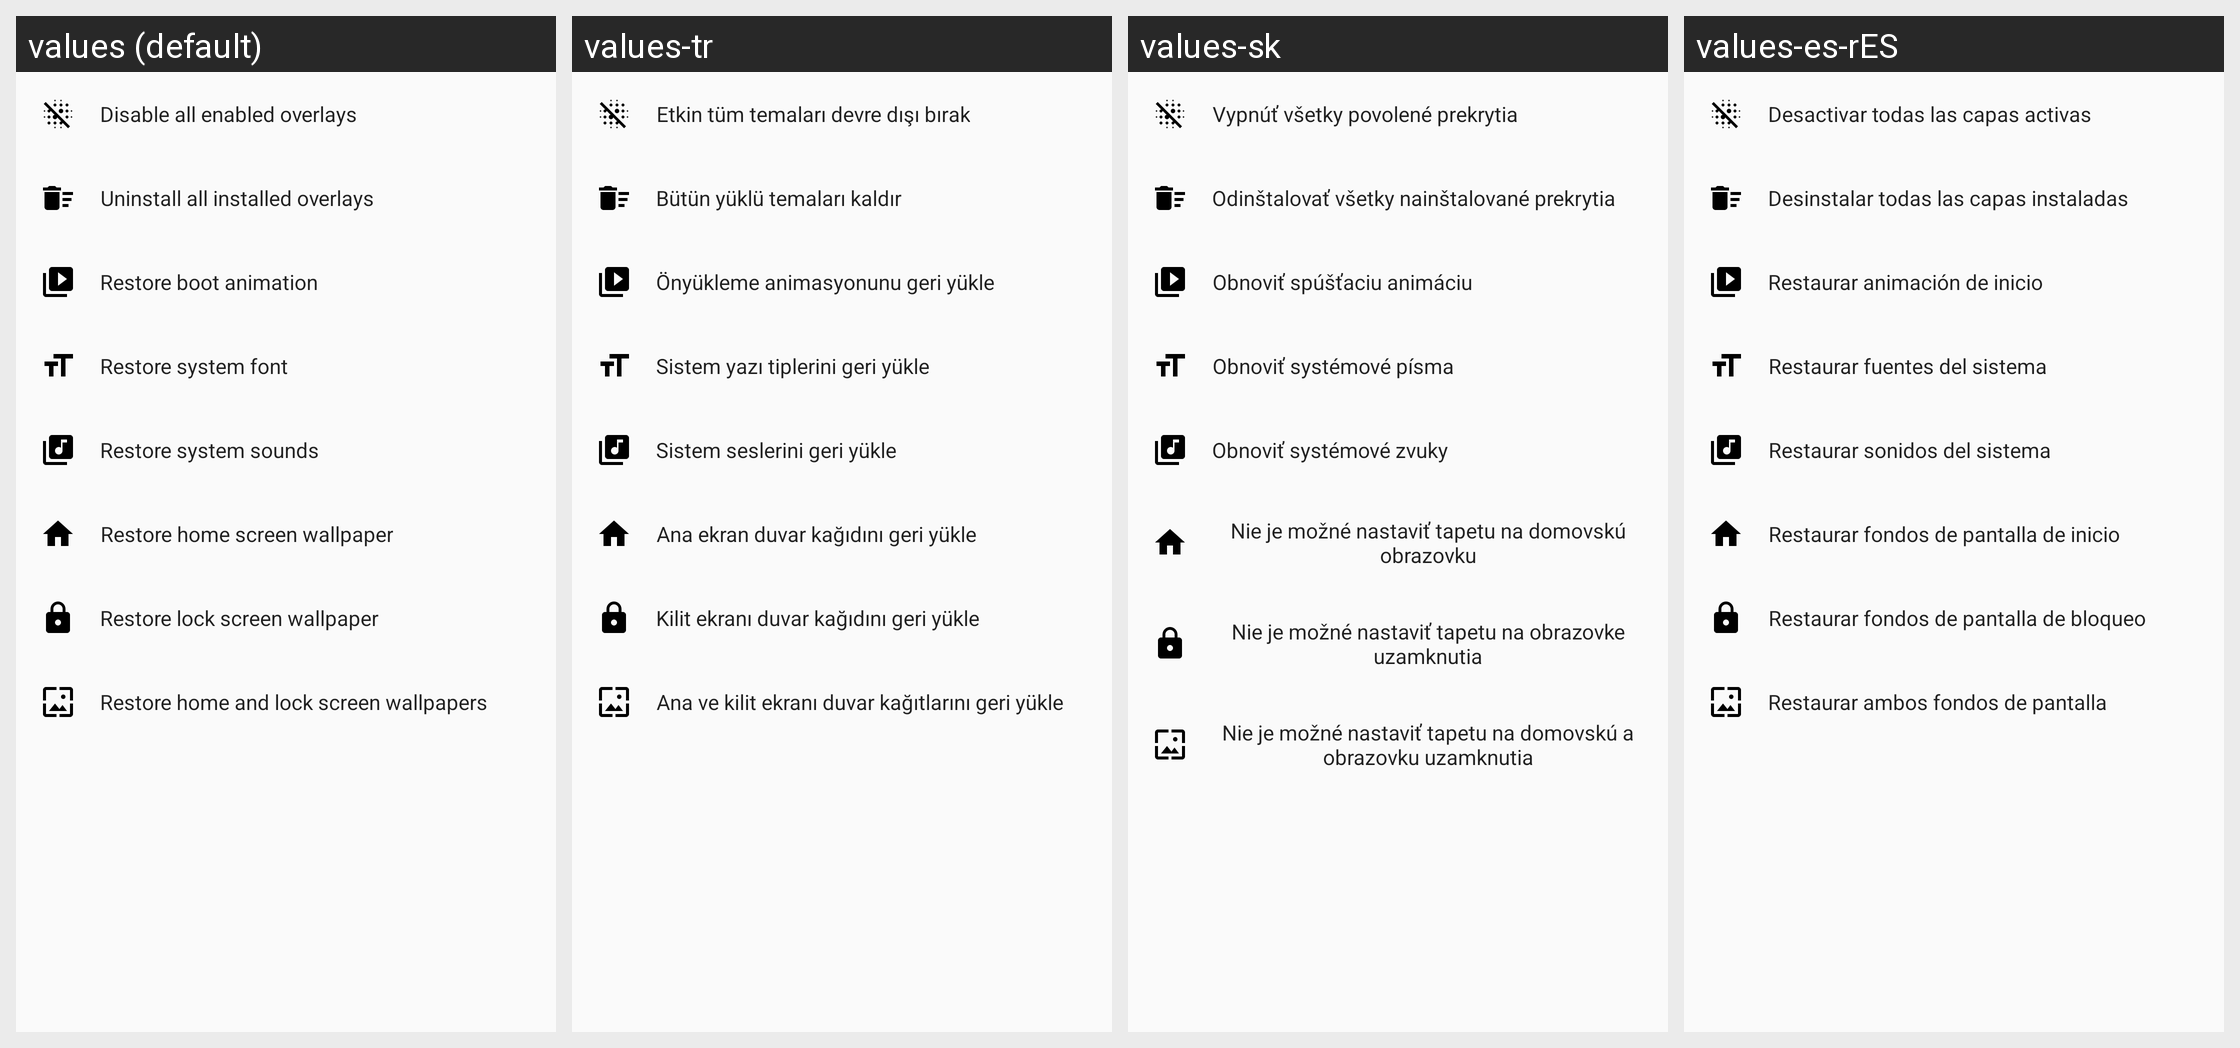

Locale-by-locale string values for the Android screen shown in this grid:
Android screen res/layout/restore_sheet_dialog.xml rendered under 4 locales, left to right: values (default), values-tr, values-sk, values-es-rES. Device: Nexus 5 (rendered at 1080×1920; each locale shown at half size, 540×960, under a caption strip naming it); theme AppTheme.
Other locales in the repository, not shown: values-ar, values-be, values-be-rBY, values-bg, values-bg-rBG, values-bn-rIN, values-ca, values-cs, values-cs-rCZ, values-da, values-de, values-de-rDE, values-el, values-es, values-et-rEE, values-fi, values-fi-rFI, values-fr, values-fr-rFR, values-he, values-hi, values-hr, values-hr-rHR, values-hu, values-hu-rHU, values-id, values-in, values-in-rID, values-it, values-it-rIT, values-iw-rIL, values-ja, values-ja-rJP, values-kab, values-ko, values-lt, values-lt-rLT, values-nl, values-nl-rNL, values-no, values-pl, values-pt-rBR, values-pt-rPT, values-ro, values-ru, values-sk-rSK, values-sr, values-sv-rSE, values-ta, values-ta-rIN, values-th, values-tr-rTR, values-uk, values-vi, values-zh, values-zh-rCN, values-zh-rHK, values-zh-rTW.
Strings drawn on this screen, with the default value and each locale's value (text and hints the layout hard-codes, and strings that could not be matched under every locale, appear in the picture but are not listed):

manage_system_overlay_disable
  values: Disable all enabled overlays
  values-tr: Etkin tüm temaları devre dışı bırak
  values-sk: Vypnúť všetky povolené prekrytia
  values-es-rES: Desactivar todas las capas activas

manage_system_overlay_uninstall
  values: Uninstall all installed overlays
  values-tr: Bütün yüklü temaları kaldır
  values-sk: Odinštalovať všetky nainštalované prekrytia
  values-es-rES: Desinstalar todas las capas instaladas

manage_bootanimation_title
  values: Restore boot animation
  values-tr: Önyükleme animasyonunu geri yükle
  values-sk: Obnoviť spúšťaciu animáciu
  values-es-rES: Restaurar animación de inicio

manage_fonts_title
  values: Restore system font
  values-tr: Sistem yazı tiplerini geri yükle
  values-sk: Obnoviť systémové písma
  values-es-rES: Restaurar fuentes del sistema

manage_sounds_title
  values: Restore system sounds
  values-tr: Sistem seslerini geri yükle
  values-sk: Obnoviť systémové zvuky
  values-es-rES: Restaurar sonidos del sistema

manage_wallpaper_home
  values: Restore home screen wallpaper
  values-tr: Ana ekran duvar kağıdını geri yükle
  values-sk: Nie je možné nastaviť tapetu na domovskú obrazovku
  values-es-rES: Restaurar fondos de pantalla de inicio

manage_wallpaper_lock
  values: Restore lock screen wallpaper
  values-tr: Kilit ekranı duvar kağıdını geri yükle
  values-sk: Nie je možné nastaviť tapetu na obrazovke uzamknutia
  values-es-rES: Restaurar fondos de pantalla de bloqueo

manage_wallpaper_all
  values: Restore home and lock screen wallpapers
  values-tr: Ana ve kilit ekranı duvar kağıtlarını geri yükle
  values-sk: Nie je možné nastaviť tapetu na domovskú a obrazovku uzamknutia
  values-es-rES: Restaurar ambos fondos de pantalla
